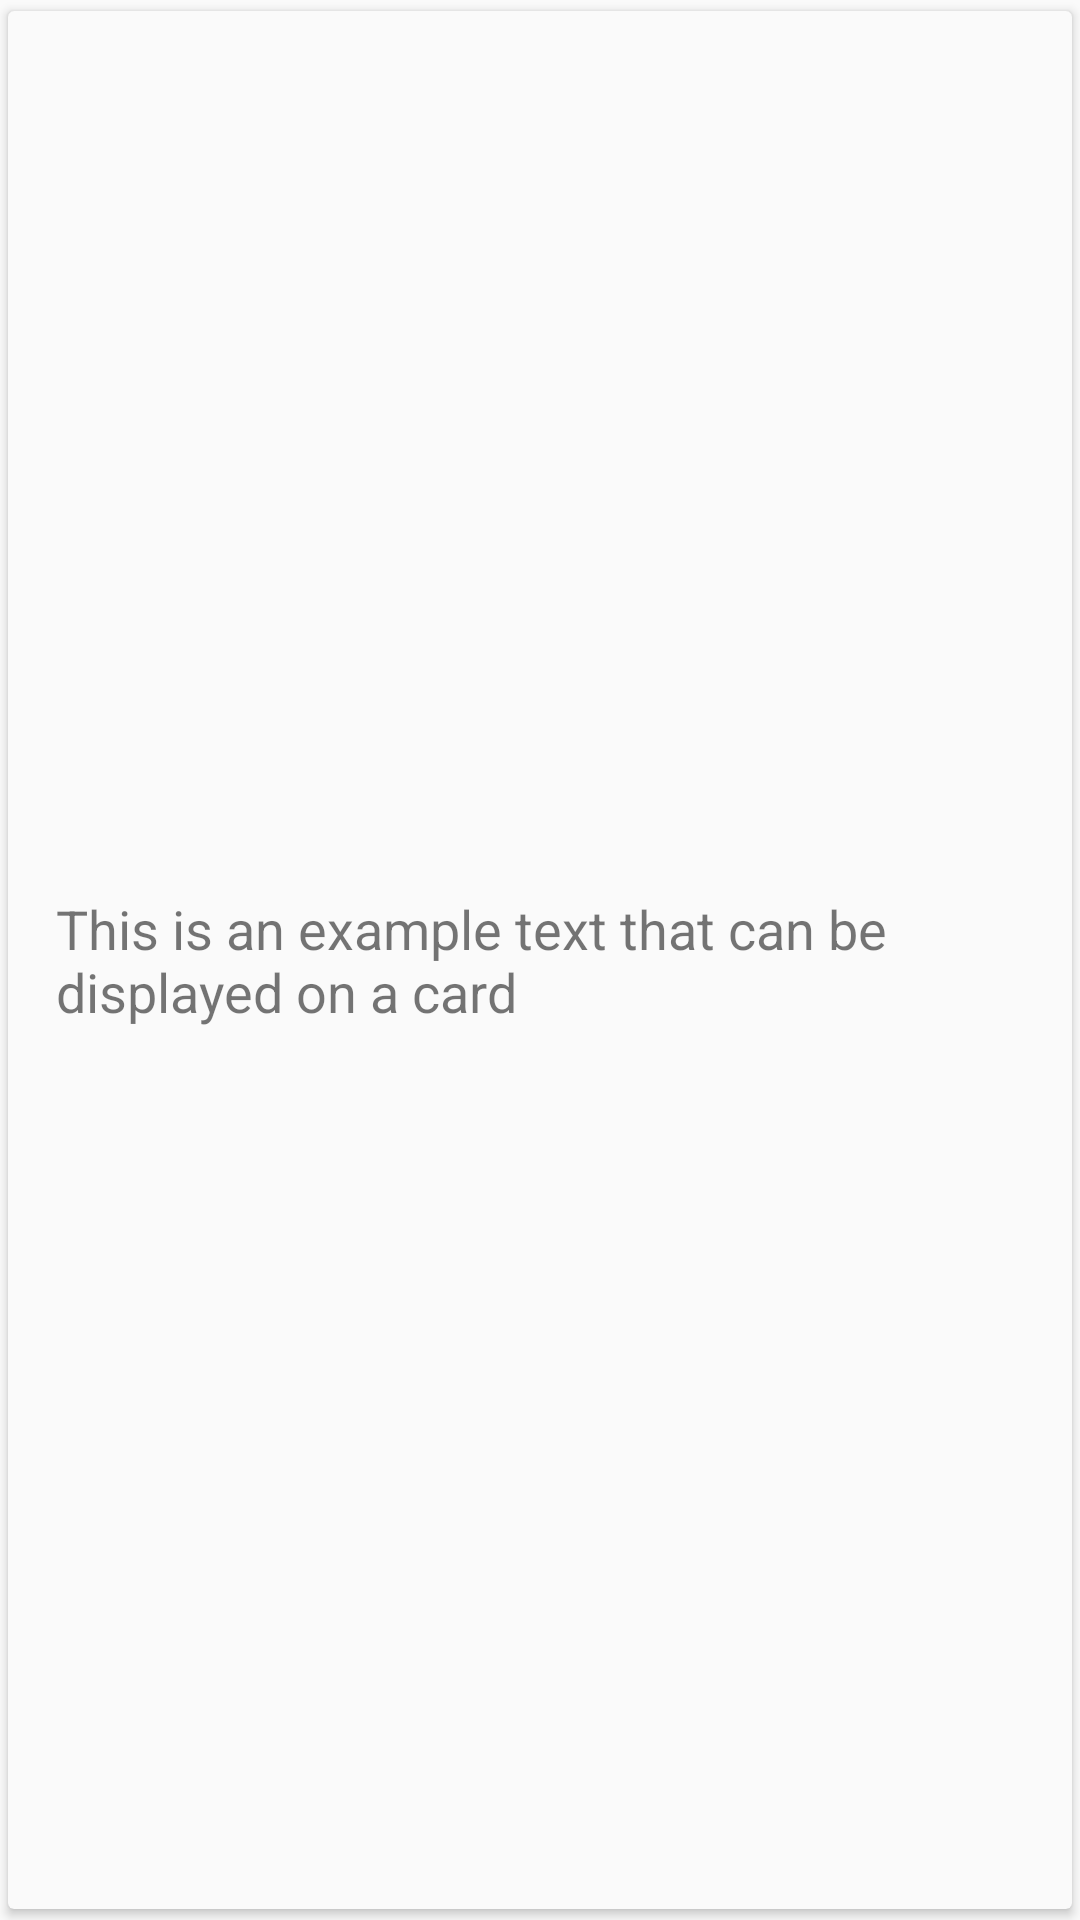

Here is an Android app screen rendered from its layout file. Give the layout XML and the strings, colors and styles it references.
<!-- AndroidManifest.xml: application theme Theme.AppCompat.Light.NoActionBar -->
<!-- res/layout/card_list_item.xml -->
<?xml version="1.0" encoding="utf-8"?>

<androidx.cardview.widget.CardView
    android:id="@+id/external_parent"
    xmlns:android="http://schemas.android.com/apk/res/android"
    android:layout_width="256dp"
    android:layout_height="256dp"
    xmlns:app="http://schemas.android.com/apk/res-auto"
    android:layout_gravity="center"
    android:elevation="5dp"
    app:cardBackgroundColor="#fafafa"
    app:cardUseCompatPadding="true">

    <RelativeLayout
        android:id="@+id/card_list_item_container"
        android:orientation="vertical"
        android:layout_width="match_parent"
        android:layout_height="match_parent"
        android:layout_gravity="center"
        android:padding="16dp">


        <TextView
            android:id="@+id/card_list_item_content"
            android:layout_width="wrap_content"
            android:layout_height="wrap_content"
            android:layout_centerInParent="true"
            android:text="This is an example text that can be displayed on a card"
            android:textSize="18sp"/>

    </RelativeLayout>


</androidx.cardview.widget.CardView>
<!-- resources referenced by this layout -->
<resources>

</resources>
